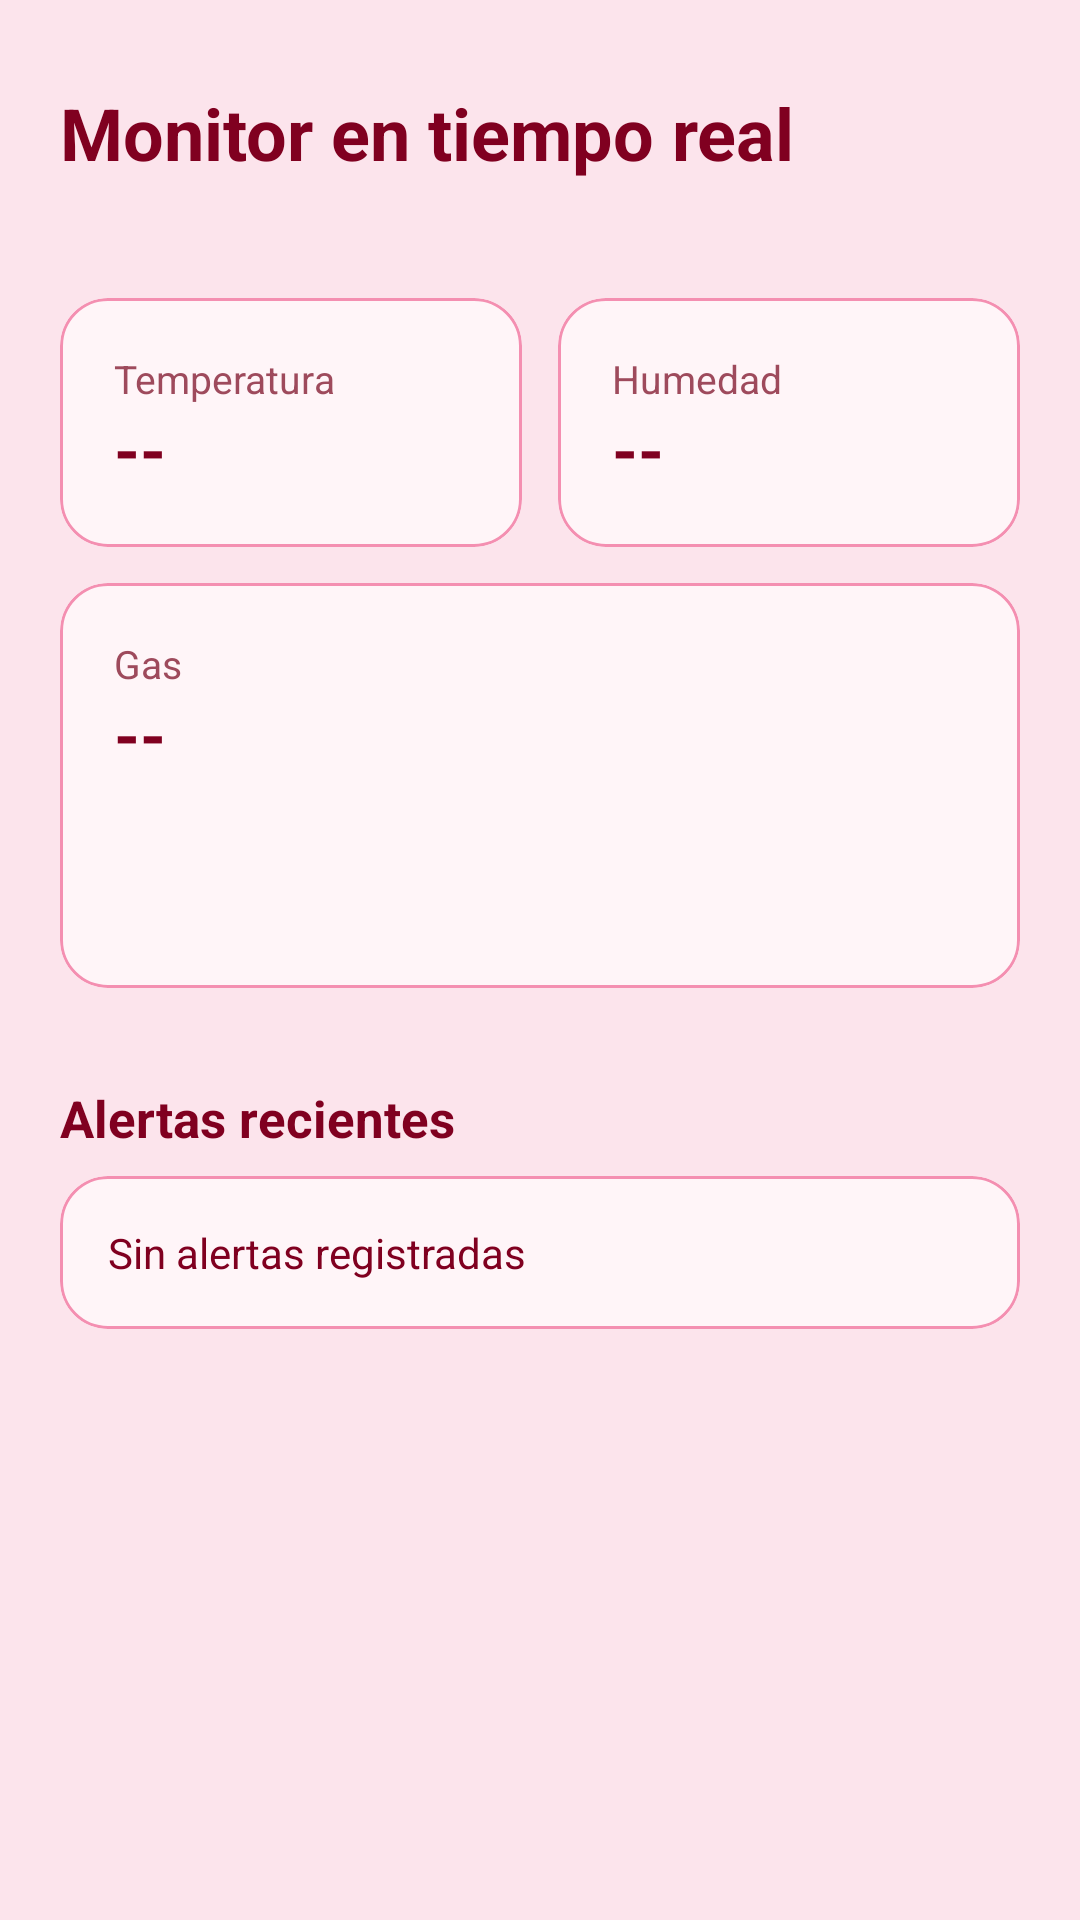

Layout XML and referenced resources for this Android screen:
<!-- AndroidManifest.xml: application theme Theme.RiesgosCocina -->
<!-- res/layout/activity_monitor.xml -->
<?xml version="1.0" encoding="utf-8"?>
<LinearLayout xmlns:android="http://schemas.android.com/apk/res/android"
    xmlns:app="http://schemas.android.com/apk/res-auto"
    xmlns:tools="http://schemas.android.com/tools"
    android:id="@+id/monitor"
    android:layout_width="match_parent"
    android:layout_height="match_parent"
    android:background="@color/rosa_fondo"
    android:orientation="vertical"
    android:padding="20dp"
    tools:context=".MonitorActivity">

    <ScrollView
        android:layout_width="match_parent"
        android:layout_height="match_parent">

        <LinearLayout
            android:layout_width="match_parent"
            android:layout_height="wrap_content"
            android:orientation="vertical">

            <TextView
                style="@style/TituloPantalla"
                android:text="@string/monitor_titulo" />

            <TextView
                android:id="@+id/tvConexion"
                android:layout_width="wrap_content"
                android:layout_height="wrap_content"
                android:layout_marginTop="4dp"
                android:layout_marginBottom="16dp"
                android:textSize="14sp"
                android:textStyle="bold"
                tools:text="● ESP32 en línea · MQTT con TLS" />

            <com.google.android.material.card.MaterialCardView
                android:id="@+id/cardAlerta"
                style="@style/TarjetaMenu"
                android:layout_width="match_parent"
                android:layout_height="wrap_content"
                android:visibility="gone"
                app:cardBackgroundColor="@color/alerta_fondo"
                app:strokeColor="@color/alerta_fondo"
                tools:visibility="visible">

                <TextView
                    android:id="@+id/tvAlerta"
                    android:layout_width="match_parent"
                    android:layout_height="wrap_content"
                    android:padding="16dp"
                    android:textColor="@color/white"
                    android:textSize="16sp"
                    android:textStyle="bold"
                    tools:text="¡ALERTA EN LA COCINA!\nGas elevado (3628)" />
            </com.google.android.material.card.MaterialCardView>

            <LinearLayout
                android:layout_width="match_parent"
                android:layout_height="wrap_content"
                android:orientation="horizontal">

                <com.google.android.material.card.MaterialCardView
                    style="@style/TarjetaDato"
                    android:layout_marginEnd="6dp">

                    <LinearLayout style="@style/TarjetaMenuContenido">

                        <TextView
                            style="@style/DatoEtiqueta"
                            android:text="@string/dato_temp" />

                        <TextView
                            android:id="@+id/tvTemp"
                            style="@style/DatoValor"
                            android:text="@string/sin_dato" />
                    </LinearLayout>
                </com.google.android.material.card.MaterialCardView>

                <com.google.android.material.card.MaterialCardView
                    style="@style/TarjetaDato"
                    android:layout_marginStart="6dp">

                    <LinearLayout style="@style/TarjetaMenuContenido">

                        <TextView
                            style="@style/DatoEtiqueta"
                            android:text="@string/dato_hum" />

                        <TextView
                            android:id="@+id/tvHum"
                            style="@style/DatoValor"
                            android:text="@string/sin_dato" />
                    </LinearLayout>
                </com.google.android.material.card.MaterialCardView>
            </LinearLayout>

            <com.google.android.material.card.MaterialCardView
                style="@style/TarjetaMenu"
                android:layout_width="match_parent"
                android:layout_height="wrap_content"
                android:layout_marginTop="12dp">

                <LinearLayout style="@style/TarjetaMenuContenido">

                    <TextView
                        style="@style/DatoEtiqueta"
                        android:text="@string/dato_gas" />

                    <TextView
                        android:id="@+id/tvGas"
                        style="@style/DatoValor"
                        android:text="@string/sin_dato" />

                    <TextView
                        android:id="@+id/tvEstado"
                        style="@style/TarjetaMenuTexto"
                        android:layout_marginTop="10dp"
                        tools:text="Sistema armado · alarma activa" />

                    <TextView
                        android:id="@+id/tvActualizado"
                        style="@style/TarjetaMenuTexto"
                        tools:text="Última lectura #12 a las 12:30:01" />
                </LinearLayout>
            </com.google.android.material.card.MaterialCardView>

            <TextView
                style="@style/Subtitulo"
                android:text="@string/alertas_recientes" />

            <com.google.android.material.card.MaterialCardView
                style="@style/TarjetaMenu"
                android:layout_width="match_parent"
                android:layout_height="wrap_content">

                <TextView
                    android:id="@+id/tvAlertas"
                    android:layout_width="match_parent"
                    android:layout_height="wrap_content"
                    android:padding="16dp"
                    android:text="@string/sin_alertas"
                    android:textColor="@color/borgona"
                    android:textSize="14sp" />
            </com.google.android.material.card.MaterialCardView>
        </LinearLayout>
    </ScrollView>
</LinearLayout>
<!-- resources referenced by this layout -->
<resources>
  <color name="alerta_fondo">#FFC62828</color>
  <color name="borgona">#FF800020</color>
  <color name="rosa_fondo">#FFFCE4EC</color>
  <color name="white">#FFFFFFFF</color>
  <string name="alertas_recientes">Alertas recientes</string>
  <string name="dato_gas">Gas</string>
  <string name="dato_hum">Humedad</string>
  <string name="dato_temp">Temperatura</string>
  <string name="monitor_titulo">Monitor en tiempo real</string>
  <string name="sin_alertas">Sin alertas registradas</string>
  <string name="sin_dato">--</string>
  <style name="DatoEtiqueta">
          <item name="android:layout_width">wrap_content</item>
          <item name="android:layout_height">wrap_content</item>
          <item name="android:textColor">@color/borgona_suave</item>
          <item name="android:textSize">13sp</item>
      </style>
  <style name="DatoValor">
          <item name="android:layout_width">wrap_content</item>
          <item name="android:layout_height">wrap_content</item>
          <item name="android:textColor">@color/borgona</item>
          <item name="android:textSize">22sp</item>
          <item name="android:textStyle">bold</item>
      </style>
  <style name="Subtitulo">
          <item name="android:layout_width">wrap_content</item>
          <item name="android:layout_height">wrap_content</item>
          <item name="android:layout_marginTop">20dp</item>
          <item name="android:layout_marginBottom">8dp</item>
          <item name="android:textColor">@color/borgona</item>
          <item name="android:textSize">17sp</item>
          <item name="android:textStyle">bold</item>
      </style>
  <style name="TarjetaDato" parent="TarjetaMenu">
          <item name="android:layout_width">0dp</item>
          <item name="android:layout_height">wrap_content</item>
          <item name="android:layout_weight">1</item>
          <item name="android:layout_marginBottom">0dp</item>
      </style>
  <style name="TarjetaMenu" parent="Widget.Material3.CardView.Outlined">
          <item name="android:layout_marginBottom">12dp</item>
          <item name="cardBackgroundColor">@color/rosa_tarjeta</item>
          <item name="cardCornerRadius">16dp</item>
          <item name="strokeColor">@color/rosa</item>
          <item name="strokeWidth">1dp</item>
      </style>
  <style name="TarjetaMenuContenido">
          <item name="android:layout_width">match_parent</item>
          <item name="android:layout_height">wrap_content</item>
          <item name="android:orientation">vertical</item>
          <item name="android:padding">18dp</item>
      </style>
  <style name="TarjetaMenuTexto">
          <item name="android:layout_width">wrap_content</item>
          <item name="android:layout_height">wrap_content</item>
          <item name="android:layout_marginTop">4dp</item>
          <item name="android:textColor">@color/borgona_suave</item>
          <item name="android:textSize">14sp</item>
      </style>
  <style name="TituloPantalla">
          <item name="android:layout_width">wrap_content</item>
          <item name="android:layout_height">wrap_content</item>
          <item name="android:layout_marginTop">8dp</item>
          <item name="android:textColor">@color/borgona</item>
          <item name="android:textSize">24sp</item>
          <item name="android:textStyle">bold</item>
      </style>
  <style name="Theme.RiesgosCocina" parent="Base.Theme.RiesgosCocina" />
  <color name="borgona_suave">#FF9E4A5C</color>
  <color name="rosa_tarjeta">#FFFFF5F8</color>
  <color name="rosa">#FFF48FB1</color>
  <color name="rosa_fuerte">#FFEC407A</color>
  <color name="rojo_alerta">#FFC62828</color>
  <color name="borgona_oscuro">#FF5C0017</color>
</resources>
